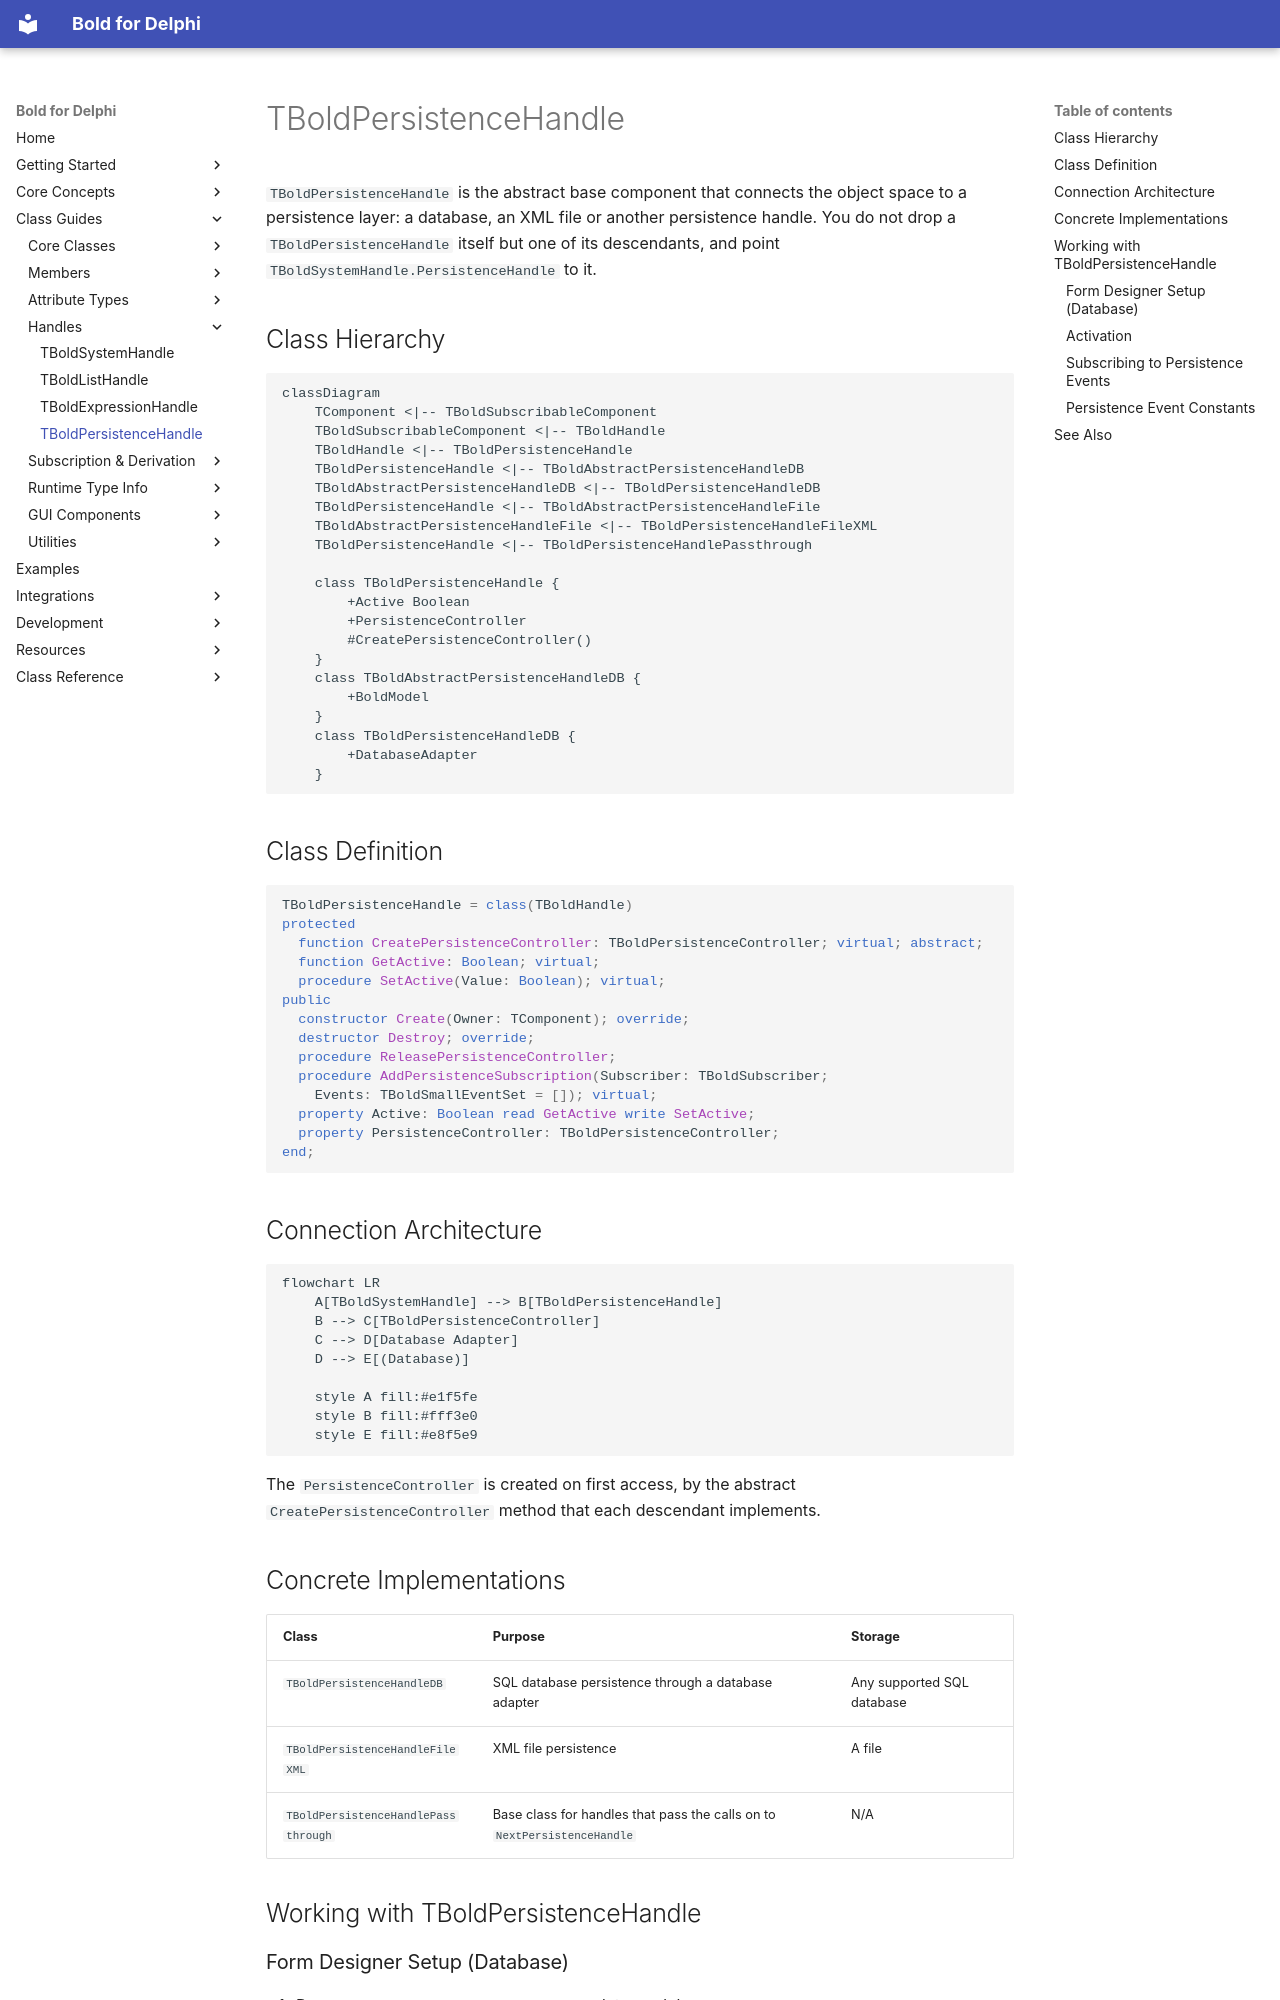

repository: bero/BoldForDelphi · page: classes/TBoldPersistenceHandle/index.html · generator: mkdocs

# TBoldPersistenceHandle

`TBoldPersistenceHandle` is the abstract base component that connects the object space to a persistence layer: a
database, an XML file or another persistence handle. You do not drop a `TBoldPersistenceHandle` itself but one of its
descendants, and point `TBoldSystemHandle.PersistenceHandle` to it.

## Class Hierarchy

```mermaid
classDiagram
    TComponent <|-- TBoldSubscribableComponent
    TBoldSubscribableComponent <|-- TBoldHandle
    TBoldHandle <|-- TBoldPersistenceHandle
    TBoldPersistenceHandle <|-- TBoldAbstractPersistenceHandleDB
    TBoldAbstractPersistenceHandleDB <|-- TBoldPersistenceHandleDB
    TBoldPersistenceHandle <|-- TBoldAbstractPersistenceHandleFile
    TBoldAbstractPersistenceHandleFile <|-- TBoldPersistenceHandleFileXML
    TBoldPersistenceHandle <|-- TBoldPersistenceHandlePassthrough

    class TBoldPersistenceHandle {
        +Active Boolean
        +PersistenceController
        #CreatePersistenceController()
    }
    class TBoldAbstractPersistenceHandleDB {
        +BoldModel
    }
    class TBoldPersistenceHandleDB {
        +DatabaseAdapter
    }
```

## Class Definition

```pascal
TBoldPersistenceHandle = class(TBoldHandle)
protected
  function CreatePersistenceController: TBoldPersistenceController; virtual; abstract;
  function GetActive: Boolean; virtual;
  procedure SetActive(Value: Boolean); virtual;
public
  constructor Create(Owner: TComponent); override;
  destructor Destroy; override;
  procedure ReleasePersistenceController;
  procedure AddPersistenceSubscription(Subscriber: TBoldSubscriber;
    Events: TBoldSmallEventSet = []); virtual;
  property Active: Boolean read GetActive write SetActive;
  property PersistenceController: TBoldPersistenceController;
end;
```

## Connection Architecture

```mermaid
flowchart LR
    A[TBoldSystemHandle] --> B[TBoldPersistenceHandle]
    B --> C[TBoldPersistenceController]
    C --> D[Database Adapter]
    D --> E[(Database)]

    style A fill:#e1f5fe
    style B fill:#fff3e0
    style E fill:#e8f5e9
```

The `PersistenceController` is created on first access, by the abstract `CreatePersistenceController` method that
each descendant implements.

## Concrete Implementations

| Class | Purpose | Storage |
|-------|---------|----------|
| `TBoldPersistenceHandleDB` | SQL database persistence through a database adapter | Any supported SQL database |
| `TBoldPersistenceHandleFileXML` | XML file persistence | A file |
| `TBoldPersistenceHandlePassthrough` | Base class for handles that pass the calls on to `NextPersistenceHandle` | N/A |

## Working with TBoldPersistenceHandle
